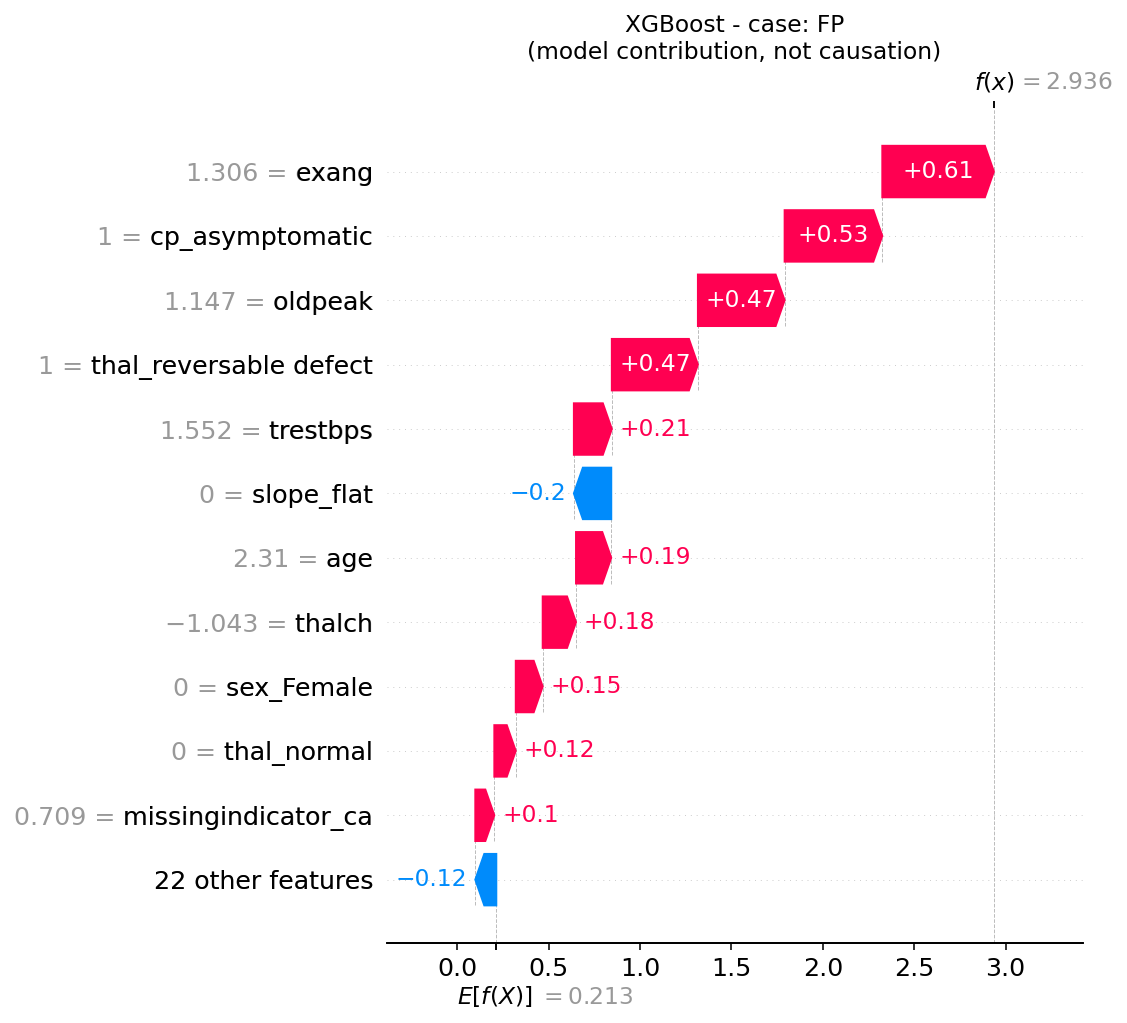

Data behind this chart, as committed beside it:
, shap_contribution
exang, 0.6108
cp_asymptomatic, 0.5347
oldpeak, 0.4747
thal_reversable defect, 0.4712
trestbps, 0.2077
slope_flat, -0.2046
age, 0.1929
thalch, 0.1824
sex_Female, 0.1474
thal_normal, 0.1173
missingindicator_ca, 0.1042
missingindicator_chol, -0.0989
